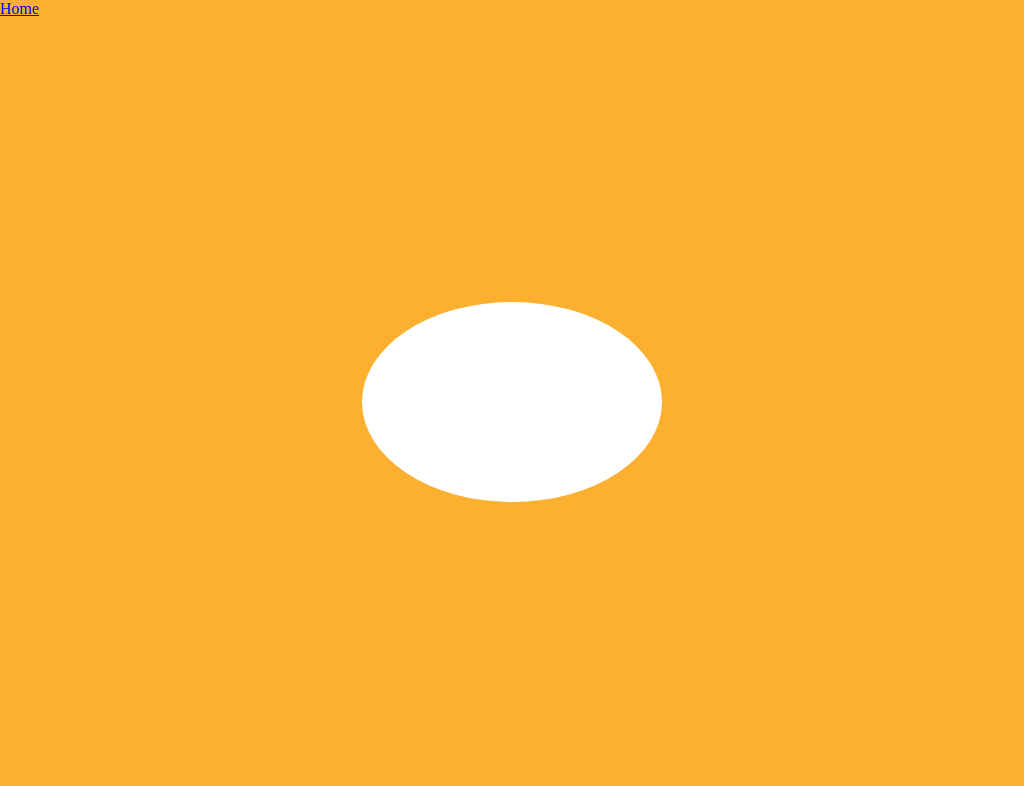

Write a web page that renders exactly this picture using CSS.

<!-- file: ellipse.html -->
<!DOCTYPE html>
<html lang="en">

<head>
    <meta charset="UTF-8">
    <meta name="viewport" content="width=device-width, initial-scale=1.0">
    <meta http-equiv="X-UA-Compatible" content="ie=edge">
    <title>Ellipse</title>
    <link rel="stylesheet" href="ellipse.css">
</head>

<body>
    <a href="../index.html">Home</a>
    <div class="container">
        <div class="ellipse"></div>
    </div>
</body>

</html>

/* file: ellipse.css */
body {
  padding: 0;
  margin: 0;
  background-color: #fbb12f;
}
.container {
  height: 100vh;
  width: 100vw;
  display: flex;
  align-items: center;
  justify-content: center;
}
.ellipse {
  background-color: white;
  height: 200px;
  width: 300px;
  border-radius: 50%;
}
